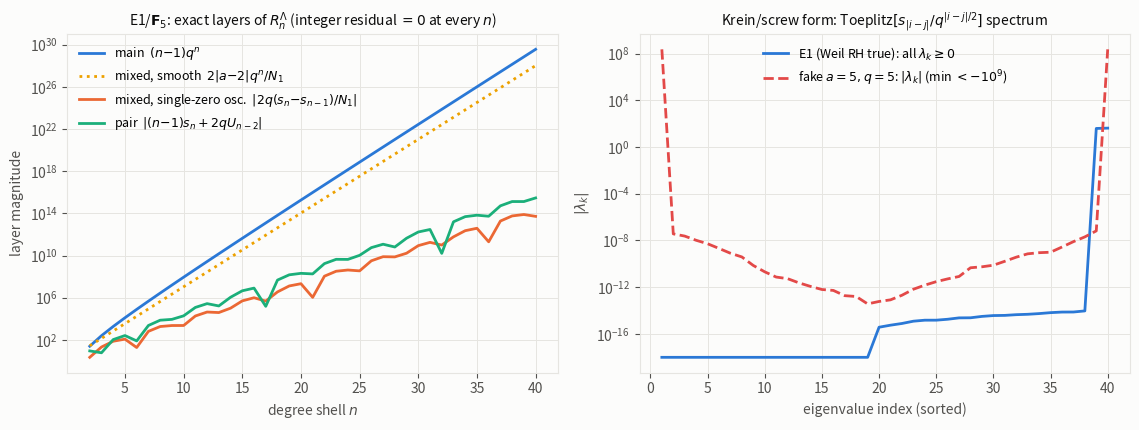

Python code for this plot: (Note: this script raises an exception after producing the figure.)
#!/usr/bin/env python3
"""
exp60_ff_pairfield.py -- The function-field pair field: genus 0 (F_q[t]) and
genus 1 (elliptic-curve coordinate rings), exact identities.

Companion note: notes/FF_PAIRFIELD.md.  Builds on notes/FF.md (genus-0 shell
theory) and ATIYAH.md section 3 (the third dictionary column).

FORECAST (registered pre-run, 2026-08-12, per PROTOCOL section 4):
 (1) genus 0: sieved pi_q(d) == Gauss formula exactly at every degree;
     Lambda shell mass q^n exact; R^Lambda_n == (n-1) q^n exactly (q=2,3,5).
 (2) genus 1: direct affine point counts over F_{q^m} == q^m - s_m (Lucas
     recursion from a = q+1-#E(F_q)) exactly at every tested m; the
     main/single/pair layer decomposition has INTEGER residual exactly 0 at
     every n <= 40 for all three curves.
 (3) supersingular (a=0): pair layer == 0 on odd shells and
     == 2(n-2)(-q)^{n/2} on even shells, exactly.
 (4) Krein/Toeplitz (M=40): genuine curves PSD to machine precision
     (min eig >= -1e-9); Hasse-violating fake (a,q)=(5,5) min eig < -10.
 (5) wrong-Frobenius control: nonzero residual of order q^{n-1/2}.
Outcome space: any nonzero exact residual kills the layer algebra; any
point-count mismatch kills the Weil input or the enumeration.

Designed annihilation (prasanga norm, msg 0073):
  - control A: wrong-curve model (E1 data vs E2 Frobenius) must FAIL;
  - control B: Hasse-violating fake Frobenius (a=5, q=5) must break Krein
    positivity (and is checked against the integrality sieve, honestly);
  - control C: all identities are exact integer statements -- residual 0 or dead.

Everything arithmetic here is exact (Python big ints); floats appear only in
the Krein eigenvalue test and the figure.
"""

import itertools, math, sys, time
from math import comb, isqrt

t0 = time.time()

# ----------------------------------------------------------------------
# polynomial arithmetic over F_p (little-endian coefficient lists)
# ----------------------------------------------------------------------

def ptrim(f):
    while f and f[-1] == 0:
        f.pop()
    return f

def pmul(f, g, p):
    if not f or not g:
        return []
    out = [0] * (len(f) + len(g) - 1)
    for i, a in enumerate(f):
        if a:
            for j, b in enumerate(g):
                out[i + j] = (out[i + j] + a * b) % p
    return ptrim(out)

def pmod(f, g, p):
    # remainder of f by monic g
    f = f[:]
    dg = len(g) - 1
    inv = pow(g[-1], p - 2, p) if g[-1] != 1 else 1
    while len(f) - 1 >= dg and f:
        c = (f[-1] * inv) % p
        shift = len(f) - 1 - dg
        for i, b in enumerate(g):
            f[shift + i] = (f[shift + i] - c * b) % p
        ptrim(f)
    return f

def pgcd(f, g, p):
    f, g = f[:], g[:]
    while g:
        f, g = g, pmod(f, g, p)
    if f:
        inv = pow(f[-1], p - 2, p)
        f = [(c * inv) % p for c in f]
    return f

def ppow_p(f, mod, p):
    # f^p mod (monic mod), square-and-multiply on exponent p (p small)
    result = [1]
    base = f[:]
    e = p
    while e:
        if e & 1:
            result = pmod(pmul(result, base, p), mod, p)
        base = pmod(pmul(base, base, p), mod, p)
        e >>= 1
    return result

def is_irreducible(f, p):
    """Rabin test: f monic, deg d >= 1 over F_p."""
    d = len(f) - 1
    if d == 1:
        return True
    x = [0, 1]
    # Frobenius iterates F_i = x^{p^i} mod f
    frob = [x]
    t = x
    for _ in range(d):
        t = ppow_p(t, f, p)
        frob.append(t)
    if frob[d] != x:
        return False
    dd = d
    primes = set()
    m = d
    q_ = 2
    while q_ * q_ <= m:
        while m % q_ == 0:
            primes.add(q_)
            m //= q_
        q_ += 1
    if m > 1:
        primes.add(m)
    for ell in primes:
        t = frob[d // ell]
        diff = [(a - b) % p for a, b in
                itertools.zip_longest(t, x, fillvalue=0)]
        ptrim(diff)
        if len(pgcd(diff, f, p)) - 1 != 0:
            return False
    return True

def mobius(n):
    if n == 1:
        return 1
    m, res, k = n, 1, 0
    d = 2
    while d * d <= m:
        if m % d == 0:
            m //= d
            if m % d == 0:
                return 0
            k += 1
        d += 1
    if m > 1:
        k += 1
    return (-1) ** k

def divisors(n):
    return [d for d in range(1, n + 1) if n % d == 0]

def gauss_pi(q, d):
    """number of monic irreducibles of degree d over F_q (Gauss)"""
    s = sum(mobius(e) * q ** (d // e) for e in divisors(d))
    assert s % d == 0
    return s // d

# ----------------------------------------------------------------------
# PART 1: genus 0
# ----------------------------------------------------------------------

print("=" * 72)
print("PART 1: genus 0 -- F_q[t] (empty spectrum)")
print("=" * 72)

NMAX = 40
sieve_depth = {2: 12, 3: 8, 5: 6}

for q in (2, 3, 5):
    D = sieve_depth[q]
    pi_sieve = {}
    for d in range(1, D + 1):
        cnt = 0
        for tail in itertools.product(range(q), repeat=d):
            f = list(tail) + [1]
            if is_irreducible(f, q):
                cnt += 1
        pi_sieve[d] = cnt
    ok_pi = all(pi_sieve[d] == gauss_pi(q, d) for d in range(1, D + 1))
    print(f"[q={q}] sieve pi_q(d), d<=%d: %s ; matches Gauss formula EXACTLY: %s"
          % (D, [pi_sieve[d] for d in range(1, D + 1)], ok_pi))
    assert ok_pi

    # Lambda shell mass psi(m) = sum_{d|m} d pi(d) == q^m  (sieved range + formula range)
    ok_shell_sieved = all(
        sum(d * pi_sieve[d] for d in divisors(m)) == q ** m
        for m in range(1, D + 1))
    ok_shell_formula = all(
        sum(d * gauss_pi(q, d) for d in divisors(m)) == q ** m
        for m in range(1, NMAX + 1))
    print(f"[q={q}] Lambda shell mass psi(m)=q^m: sieved m<={D}: {ok_shell_sieved}; "
          f"formula m<={NMAX}: {ok_shell_formula}")
    assert ok_shell_sieved and ok_shell_formula

    # FF Theorem D, genus 0, Lambda weight: R^Lambda_n = (n-1) q^n EXACTLY
    psi = {m: q ** m for m in range(1, NMAX + 1)}
    ok_RL = all(
        sum(psi[a] * psi[n - a] for a in range(1, n)) == (n - 1) * q ** n
        for n in range(2, NMAX + 1))
    print(f"[q={q}] R^Lambda_n == (n-1) q^n exactly, 2<=n<={NMAX}: {ok_RL}"
          f"   (max residual = 0)")
    assert ok_RL

    # Cesaro-1 in degree: G1_n = sum_{a+b<=n} (n-a-b) psi psi ; exact closed form
    def G1(n):
        return sum((n - a - b) * psi[a] * psi[b]
                   for a in range(1, n) for b in range(1, n - a))
    def G1_closed(n):
        return sum((n - m) * (m - 1) * q ** m for m in range(2, n + 1))
    ok_G1 = all(G1(n) == G1_closed(n) for n in range(3, 26))
    print(f"[q={q}] Cesaro-1 G1_n == sum (n-m)(m-1)q^m exactly, n<=25: {ok_G1}")
    assert ok_G1

    # irreducible-pair counts and the harmonic main term (combinatorial, no oscillation)
    piq = {d: gauss_pi(q, d) for d in range(1, NMAX + 1)}
    print(f"[q={q}] R_n (irreducible pairs) vs harmonic main term "
          f"(2 H_(n-1)/n) q^n; correction/q^(n-1):")
    for n in (10, 20, 30, 40):
        Rn = sum(piq[a] * piq[n - a] for a in range(1, n))
        H = sum(1.0 / a for a in range(1, n))
        lead = 2 * H / n * q ** n
        corr = (Rn - lead) / q ** (n - 1)
        print(f"        n={n:2d}: R_n={Rn}  R_n/lead={Rn/lead:.6f}  "
              f"(R_n-lead)/q^(n-1)={corr:+.4f}")

# degree-shell homometry degeneracy: impostor counts
print()
print("Degree-shell homometry failure (impostor sets sharing ALL degree-pair data):")
for q, D0 in ((2, 4), (3, 3)):
    prod = 1
    for d in range(1, D0 + 1):
        prod *= comb(q ** d, gauss_pi(q, d))
    print(f"  q={q}, degrees<= {D0}: number of monic-set impostors = {prod}"
          f"  (= prod_d C(q^d, pi_q(d)))")

# ----------------------------------------------------------------------
# PART 2: genus 1 -- elliptic coordinate rings
# ----------------------------------------------------------------------

print()
print("=" * 72)
print("PART 2: genus 1 -- affine coordinate rings A = F_q[x,y]/(y^2-x^3-Ax-B)")
print("=" * 72)

def find_irreducible(p, m):
    for tail in itertools.product(range(p), repeat=m):
        g = list(tail) + [1]
        if is_irreducible(g, p):
            return g
    raise RuntimeError

def affine_count_direct(p, A, B, m):
    """#{(x,y) in F_{p^m}^2 : y^2 = x^3 + A x + B} by direct enumeration."""
    if m == 1:
        cnt = 0
        sq = {(z * z) % p for z in range(1, p)}
        for x in range(p):
            rhs = (x * x * x + A * x + B) % p
            if rhs == 0:
                cnt += 1
            elif rhs in sq:
                cnt += 2
        return cnt
    g = find_irreducible(p, m)
    elems = [list(t) for t in itertools.product(range(p), repeat=m)]
    sq = set()
    for z in elems:
        zz = pmod(pmul(z, z, p), g, p)
        sq.add(tuple(zz + [0] * (m - len(zz))))
    zero = tuple([0] * m)
    sq.discard(zero)
    cnt = 0
    Apoly = [A % p] if A % p else []
    Bpoly = [B % p] if B % p else []
    for x in elems:
        x2 = pmod(pmul(x, x, p), g, p)
        x3 = pmod(pmul(x2, x, p), g, p)
        ax = pmul(Apoly, x, p)
        rhs = [0] * m
        for i, c in enumerate(x3):
            rhs[i] = (rhs[i] + c) % p
        for i, c in enumerate(ax):
            rhs[i] = (rhs[i] + c) % p
        for i, c in enumerate(Bpoly):
            rhs[i] = (rhs[i] + c) % p
        rhs_t = tuple(rhs)
        if rhs_t == zero:
            cnt += 1
        elif rhs_t in sq:
            cnt += 2
    return cnt

class Zalpha:
    """exact arithmetic in Z[alpha], alpha^2 = a*alpha - q"""
    __slots__ = ("u", "v", "a", "q")
    def __init__(self, u, v, a, q):
        self.u, self.v, self.a, self.q = u, v, a, q
    def __mul__(self, o):
        # (u1 + v1 al)(u2 + v2 al) = u1u2 + (u1v2+v1u2) al + v1v2 (a al - q)
        u = self.u * o.u - self.v * o.v * self.q
        v = self.u * o.v + self.v * o.u + self.v * o.v * self.a
        return Zalpha(u, v, self.a, self.q)
    def __sub__(self, o):
        return Zalpha(self.u - o.u, self.v - o.v, self.a, self.q)
    def trace(self):
        return 2 * self.u + self.a * self.v

curves = [
    ("E1: y^2=x^3+x+1 / F_5", 5, 1, 1),
    ("E2: y^2=x^3+1   / F_5", 5, 0, 1),
    ("E3: y^2=x^3+x+3 / F_7", 7, 1, 3),
]

direct_depth = {5: 6, 7: 5}
results = {}

for name, p, A, B in curves:
    q = p
    disc = (4 * A ** 3 + 27 * B ** 2) % p
    assert disc != 0, "singular curve"
    N1_aff = affine_count_direct(p, A, B, 1)
    NE = N1_aff + 1                      # one rational point at infinity
    a = q + 1 - NE
    assert a * a <= 4 * q, "Hasse violated?!"
    print(f"\n{name}: #E(F_{q}) = {NE}, trace a = {a}"
          f"{'  (SUPERSINGULAR, alpha = +-i sqrt(q))' if a == 0 else ''}")

    # Lucas sequences: s_m = alpha^m + bar^m ; U_m = h_m(alpha,bar)
    s = {0: 2, 1: a}
    U = {0: 1, 1: a}
    for m in range(2, NMAX + 2):
        s[m] = a * s[m - 1] - q * s[m - 2]
        U[m] = a * U[m - 1] - q * U[m - 2]

    # (i) Weil input check: direct affine counts == q^m - s_m
    M = direct_depth[p]
    all_ok = True
    counts = []
    for m in range(1, M + 1):
        direct = affine_count_direct(p, A, B, m)
        pred = q ** m - s[m]
        counts.append(direct)
        all_ok &= (direct == pred)
    print(f"  direct affine counts m<={M}: {counts}")
    print(f"  == q^m - s_m from a alone (Weil/Lefschetz), EXACT: {all_ok}")
    assert all_ok

    # (ii) closed points b_d: integrality + positivity (Mobius inversion)
    Psi = {m: q ** m - s[m] for m in range(1, NMAX + 1)}
    b = {}
    ok_b = True
    for d in range(1, NMAX + 1):
        tot = sum(mobius(e) * Psi[d // e] for e in divisors(d))
        ok_b &= (tot % d == 0) and (tot >= 0)
        b[d] = tot // d
    print(f"  closed-point counts b_d integral & nonneg (d<=40): {ok_b}; "
          f"b_1..b_6 = {[b[d] for d in range(1, 7)]}")
    assert ok_b

    # (iii) FF Theorem D at genus 1: exact three-layer decomposition
    #   R_n = sum_{a+b=n} Psi(a)Psi(b)
    #       = (n-1) q^n  - 2 T_n  + [(n-1) s_n + 2 q U_{n-2}]
    #   with T_n = sum_{a=1}^{n-1} q^a s_{n-a}
    max_resid = 0
    layer_rows = []
    for n in range(2, NMAX + 1):
        R = sum(Psi[i] * Psi[n - i] for i in range(1, n))
        MAIN = (n - 1) * q ** n
        T = sum(q ** i * s[n - i] for i in range(1, n))
        SINGLE = -2 * T
        PAIR = (n - 1) * s[n] + 2 * q * U[n - 2]
        resid = R - (MAIN + SINGLE + PAIR)
        max_resid = max(max_resid, abs(resid))
        layer_rows.append((n, MAIN, SINGLE, PAIR))
        # closed form for T_n via exact Z[alpha] arithmetic:
        #   sum q^a alpha^{n-a} = q*alpha*(q^{n-1}-alpha^{n-1})/(q-alpha)
        al = Zalpha(0, 1, a, q)
        aln1 = Zalpha(1, 0, a, q)
        for _ in range(n - 1):
            aln1 = aln1 * al
        w = Zalpha(q, 0, a, q) * al * (Zalpha(q ** (n - 1), 0, a, q) - aln1)
        # divide by (q - alpha): multiply by conjugate (q - a + alpha), divide by norm
        conj = Zalpha(q - a, 1, a, q)
        nu = q * q - a * q + q          # (q-alpha)(q-bar) = q(q+1-a) = q * #E(F_q)
        wc = w * conj
        assert wc.u % nu == 0 and wc.v % nu == 0, "divided difference not exact!"
        T_closed = Zalpha(wc.u // nu, wc.v // nu, a, q).trace()
        assert T_closed == T, "Z[alpha] closed form for T_n failed"
    print(f"  layer identity R_n = (n-1)q^n - 2 T_n + [(n-1)s_n + 2q U_(n-2)]:"
          f"  max |integer residual| over 2<=n<=40 = {max_resid}")
    assert max_resid == 0
    print(f"  T_n closed form q*al*(q^(n-1)-al^(n-1))/(q-al) + conj "
          f"verified EXACTLY in Z[alpha]; denominator norm = q*#E(F_q) = {q*(q+1-a)}")

    # (iii-b) exact resolution of the pole x zero layer:
    #   T_n = [ (a-2) q^n + q (s_{n-1} - s_n) ] / N1,   N1 = #E(F_q) = q+1-a
    # i.e. a SMOOTH secondary term (freq 0) + the true single-zero oscillation
    # with weight 2q/N1 -- the FF avatar of BLOCKS.md section 0's mixed block
    # (smooth secondary terms + single-gamma lines, coefficient exactly 2).
    N1 = q + 1 - a
    ok_T = True
    for n in range(2, NMAX + 1):
        T = sum(q ** i * s[n - i] for i in range(1, n))
        num = (a - 2) * q ** n + q * (s[n - 1] - s[n])
        ok_T &= (num % N1 == 0) and (num // N1 == T)
    print(f"  resolved mixed layer T_n = [(a-2)q^n + q(s_(n-1)-s_n)]/N1 exact "
          f"(N1=#E(F_q)={N1}): {ok_T}")
    assert ok_T
    if a == 2:
        print("  NOTE: a=2 kills the smooth part of the mixed layer exactly "
              "((a-2)/N1 = 0): pure single-zero oscillation")

    # layer magnitudes at n=20 (for the note), with the mixed layer resolved
    n = 20
    MAIN = (n - 1) * q ** n
    SM_MIXED = -2 * (a - 2) * q ** n // N1 if (2 * (a - 2) * q ** n) % N1 == 0 \
        else -2 * (a - 2) * q ** n / N1
    OSC_SINGLE = 2 * q * (s[n] - s[n - 1]) / N1
    PAIR = (n - 1) * s[n] + 2 * q * U[n - 2]
    print(f"  n=20 resolved layers: MAIN={MAIN}  smooth-mixed~{SM_MIXED}  "
          f"osc-single~{OSC_SINGLE:.4g}  PAIR={PAIR}")
    print(f"    ratios to MAIN: smooth {abs(SM_MIXED)/MAIN:.3e}, "
          f"single-osc {abs(OSC_SINGLE)/MAIN:.3e}, pair {abs(PAIR)/MAIN:.3e}")

    # supersingular rigidity
    if a == 0:
        ok_odd = all(((n - 1) * s[n] + 2 * q * U[n - 2]) == 0
                     for n in range(3, NMAX + 1, 2))
        ok_even = all(((n - 1) * s[n] + 2 * q * U[n - 2])
                      == 2 * (n - 2) * (-q) ** (n // 2)
                      for n in range(2, NMAX + 1, 2))
        print(f"  SUPERSINGULAR rigidity: pair layer == 0 on odd shells: {ok_odd}; "
              f"== 2(n-2)(-q)^(n/2) on even shells: {ok_even}")
        assert ok_odd and ok_even

    # unweighted irreducible-pair counts (flavor)
    Bn = {n: sum(b[i] * b[n - i] for i in range(1, n)) for n in range(2, 13)}
    print(f"  unweighted closed-point pair counts B_n, n=2..12: "
          f"{[Bn[n] for n in range(2, 13)]}")

    results[name] = dict(q=q, a=a, s=s, U=U, Psi=Psi, b=b)

# ----------------------------------------------------------------------
# control A: wrong-curve model (E1 data against E2 Frobenius)
# ----------------------------------------------------------------------
print()
print("CONTROL A (designed annihilation): E1 pair data vs E2 (a=0) zero model")
r1 = results["E1: y^2=x^3+x+1 / F_5"]
r2 = results["E2: y^2=x^3+1   / F_5"]
q = 5
for n in (10, 20, 30):
    R = sum(r1["Psi"][i] * r1["Psi"][n - i] for i in range(1, n))
    MAIN = (n - 1) * q ** n
    Tw = sum(q ** i * r2["s"][n - i] for i in range(1, n))
    PAIRw = (n - 1) * r2["s"][n] + 2 * q * r2["U"][n - 2]
    residw = R - (MAIN - 2 * Tw + PAIRw)
    print(f"  n={n:2d}: wrong-model residual = {residw}  "
          f"residual/q^(n-1/2) = {residw / q**(n-0.5):+.4f}   (must be nonzero)")
    assert residw != 0

# ----------------------------------------------------------------------
# control B + Krein/screw positivity
# ----------------------------------------------------------------------
print()
print("KREIN / SCREW TEST: c_m = s_m / q^(m/2) positive-definite <=> |alpha|=sqrt(q) (=Weil RH)")
import numpy as np

def toeplitz_mineig(a, q, M=40):
    rq = math.sqrt(q)
    c = [2.0, a / rq]
    for m in range(2, M):
        c.append((a / rq) * c[m - 1] - c[m - 2])
    T = np.array([[c[abs(i - j)] for j in range(M)] for i in range(M)])
    return float(np.linalg.eigvalsh(T).min()), c

eigs_fig = {}
for name, p, A, B in curves:
    a = results[name]["a"]
    mn, _ = toeplitz_mineig(a, p)
    eigs_fig[name] = (a, p)
    print(f"  {name}: a={a:+d}, Toeplitz(40) min eig = {mn:+.3e}  (PSD to machine precision)")
    assert mn > -1e-9

# fake Frobenius violating Hasse: a=5, q=5 (a^2=25 > 4q=20). No such curve exists
# (Honda-Tate/Hasse); the point: which layer of structure detects it?
a_f, q_f = 5, 5
mn_f, _ = toeplitz_mineig(a_f, q_f)
print(f"  CONTROL B: fake (a,q)=({a_f},{q_f}) [violates |a|<=2 sqrt(q)]:"
      f" Toeplitz(40) min eig = {mn_f:+.3e}  (MUST be very negative)")
assert mn_f < -10
# honesty check: does the integrality/positivity sieve already catch the fake?
s_f = {0: 2, 1: a_f}
for m in range(2, 41):
    s_f[m] = a_f * s_f[m - 1] - q_f * s_f[m - 2]
bad = None
for d in range(1, 41):
    tot = sum(mobius(e) * (q_f ** (d // e) - s_f[d // e]) for e in divisors(d))
    if tot % d != 0 or tot < 0:
        bad = (d, tot)
        break
print(f"  fake integrality sieve: first failure at d={bad[0]} "
      f"(sum={bad[1]})" if bad else
      "  fake passes the integrality sieve at all d<=40 -- Krein is the discriminator")

# ----------------------------------------------------------------------
# figure
# ----------------------------------------------------------------------
import matplotlib
matplotlib.use("Agg")
import matplotlib.pyplot as plt

C_BLUE, C_ORANGE, C_AQUA, C_RED = "#2a78d6", "#eb6834", "#1baf7a", "#e34948"
TEXT1, TEXT2, GRID = "#0b0b0b", "#52514e", "#e6e5e1"

fig, axes = plt.subplots(1, 2, figsize=(11.5, 4.4), facecolor="#fcfcfb")

# panel 1: layer hierarchy for E1 (mixed layer resolved into smooth + oscillatory)
ax = axes[0]
r1 = results["E1: y^2=x^3+x+1 / F_5"]
q = 5
a1 = r1["a"]; N1 = q + 1 - a1
ns = list(range(2, 41))
main_l, smooth_l, single_l, pair_l = [], [], [], []
for n in ns:
    MAIN = (n - 1) * q ** n
    PAIR = (n - 1) * r1["s"][n] + 2 * q * r1["U"][n - 2]
    main_l.append(MAIN)
    smooth_l.append(abs(2 * (a1 - 2) * q ** n / N1))
    single_l.append(abs(2 * q * (r1["s"][n] - r1["s"][n - 1]) / N1))
    pair_l.append(abs(PAIR))
ax.semilogy(ns, main_l, color=C_BLUE, lw=2, label="main  $(n{-}1)q^n$")
ax.semilogy(ns, smooth_l, color="#eda100", lw=2, ls=":",
            label=r"mixed, smooth  $2|a{-}2|q^n/N_1$")
ax.semilogy(ns, single_l, color=C_ORANGE, lw=2,
            label=r"mixed, single-zero osc.  $|2q(s_n{-}s_{n-1})/N_1|$")
ax.semilogy(ns, pair_l, color=C_AQUA, lw=2, label=r"pair  $|(n{-}1)s_n+2qU_{n-2}|$")
ax.set_title("E1/$\\mathbf{F}_5$: exact layers of $R_n^\\Lambda$ (integer residual $=0$ at every $n$)",
             fontsize=10, color=TEXT1)
ax.set_xlabel("degree shell $n$", color=TEXT2)
ax.set_ylabel("layer magnitude", color=TEXT2)
ax.legend(frameon=False, fontsize=9)

# panel 2: Krein spectrum, genuine vs fake
ax = axes[1]
mn1, c1 = toeplitz_mineig(results["E1: y^2=x^3+x+1 / F_5"]["a"], 5)
T1 = np.array([[c1[abs(i - j)] for j in range(40)] for i in range(40)])
e1 = np.sort(np.linalg.eigvalsh(T1))
mnf, cf = toeplitz_mineig(5, 5)
Tf = np.array([[cf[abs(i - j)] for j in range(40)] for i in range(40)])
ef = np.sort(np.linalg.eigvalsh(Tf))
idx = np.arange(1, 41)
ax.plot(idx, np.maximum(e1, 1e-18), color=C_BLUE, lw=2,
        label="E1 (Weil RH true): all $\\lambda_k \\geq 0$")
ax.plot(idx, np.abs(ef), color=C_RED, lw=2, ls="--",
        label="fake $a=5,q=5$: $|\\lambda_k|$ (min $<-10^{9}$)")
ax.set_yscale("log")
ax.set_title("Krein/screw form: Toeplitz$[s_{|i-j|}/q^{|i-j|/2}]$ spectrum",
             fontsize=10, color=TEXT1)
ax.set_xlabel("eigenvalue index (sorted)", color=TEXT2)
ax.set_ylabel("$|\\lambda_k|$", color=TEXT2)
ax.legend(frameon=False, fontsize=9)

for ax in axes:
    ax.grid(True, color=GRID, lw=0.7)
    ax.set_facecolor("#fcfcfb")
    for sp in ax.spines.values():
        sp.set_color(GRID)
    ax.tick_params(colors=TEXT2)

fig.tight_layout()
fig.savefig("../figures/exp60_ff_pairfield.png", dpi=160)
print("\nfigure: figures/exp60_ff_pairfield.png")
print(f"total time: {time.time() - t0:.1f} s")
print("ALL ASSERTIONS PASSED (every arithmetic identity exact; residuals integer 0).")
